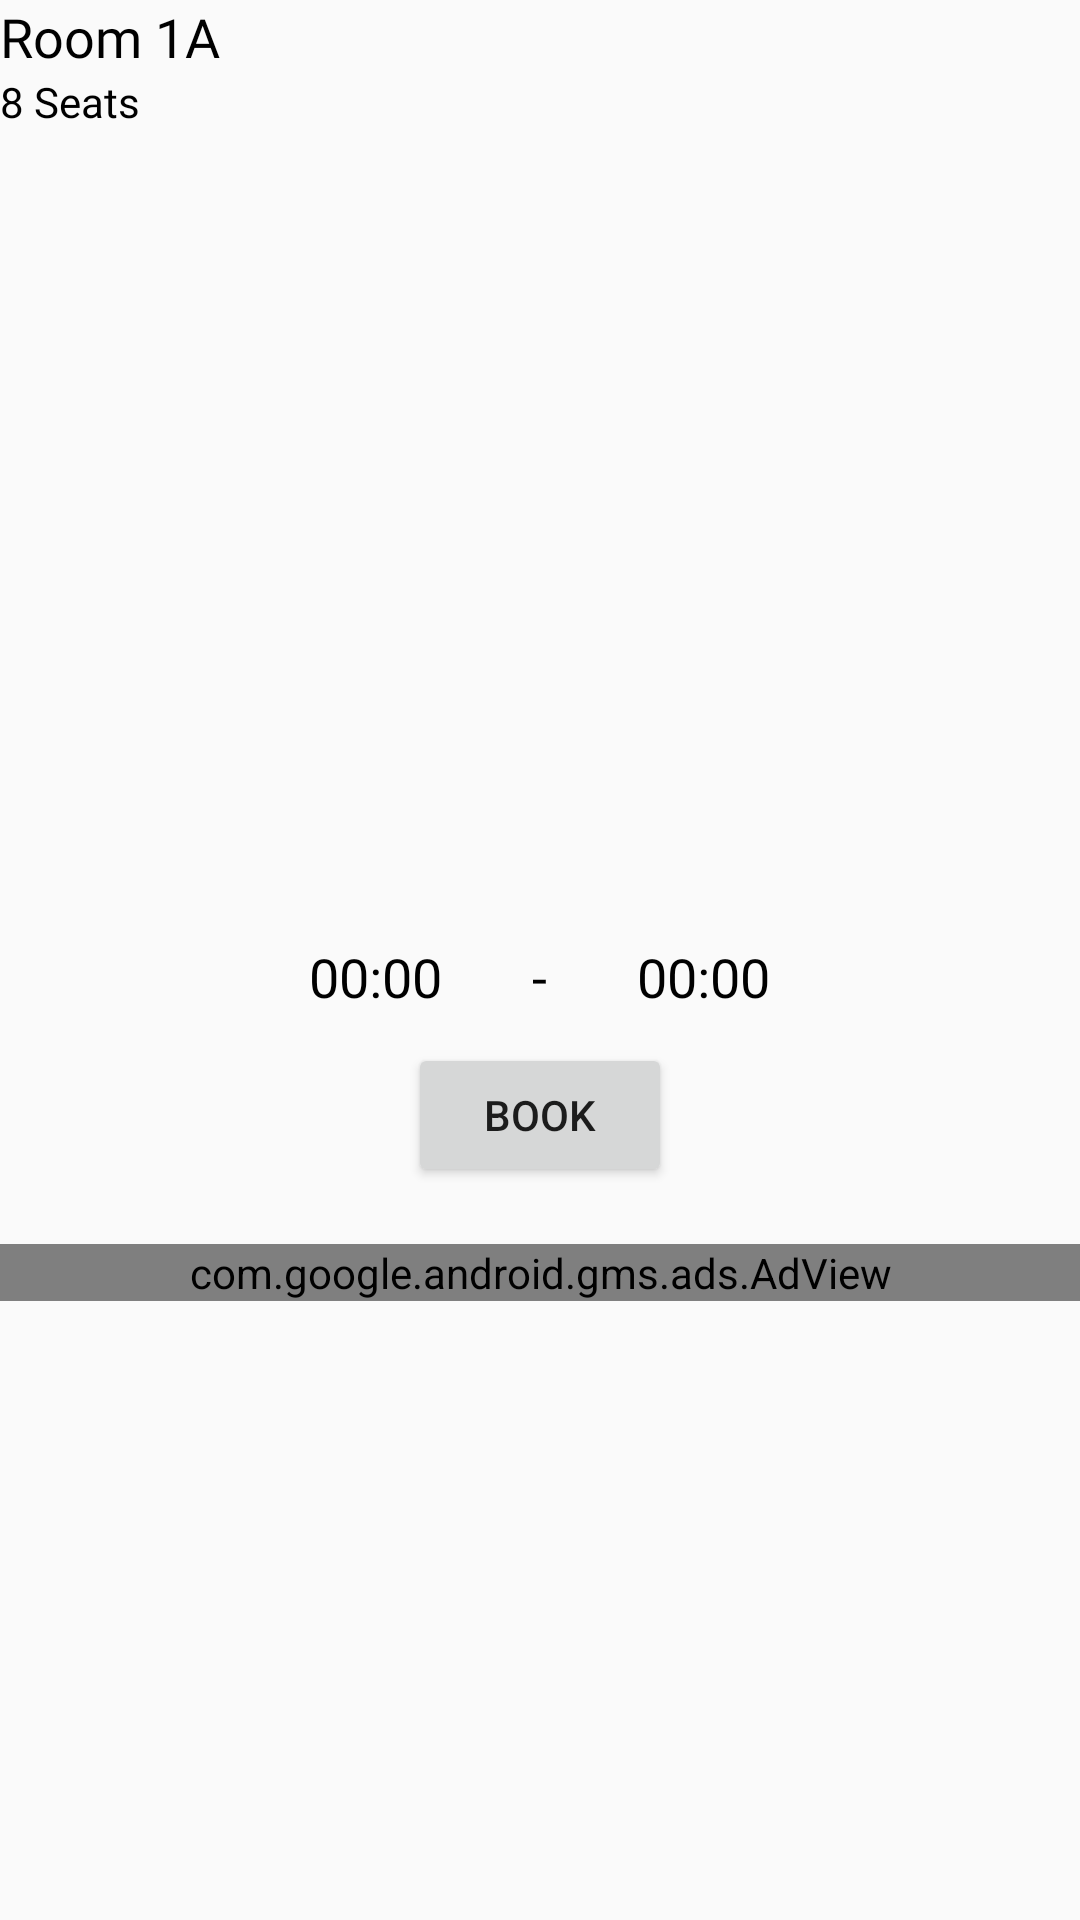

Write the Android layout XML for this screen, with the resource values it uses.
<!-- AndroidManifest.xml: application theme Theme.Design.Light.NoActionBar -->
<!-- res/layout/fragment_room_book.xml -->
<?xml version="1.0" encoding="utf-8"?>
<LinearLayout
    xmlns:android="http://schemas.android.com/apk/res/android"
    xmlns:tools="http://schemas.android.com/tools"
    android:layout_width="match_parent"
    android:layout_height="match_parent"
    android:orientation="vertical"
    android:layout_marginHorizontal="10dp"
    tools:context=".fragments.RoomBookFragment">

    
    <TextView
        android:id="@+id/BookMeetRoomTitle"
        android:layout_width="wrap_content"
        android:layout_height="wrap_content"
        android:fontFamily="@font/caviardreamsbold"
        android:text="Room 1A"
        android:textColor="@color/black"
        android:textSize="18dp" />

    <TextView
        android:id="@+id/BookMeetRoomCap"
        android:layout_width="wrap_content"
        android:layout_height="wrap_content"
        android:fontFamily="@font/caviardreams"
        android:text="8 Seats"
        android:textColor="@color/black"
        android:textSize="14dp" />

    <ImageView
        android:id="@+id/BookMeetRoomImg"
        android:layout_width="600dp"
        android:layout_height="260dp"
        android:layout_gravity="center"
         />

    <LinearLayout
        android:layout_width="match_parent"
        android:layout_height="wrap_content"
        android:orientation="horizontal"
        android:layout_marginVertical="10dp"
        android:gravity="center">
        <TextView
            android:id="@+id/StartTime"
            android:layout_width="wrap_content"
            android:layout_height="wrap_content"
            android:text="00:00"
            android:inputType="time"
            android:layout_marginHorizontal="30dp"
            android:fontFamily="@font/caviardreamsbold"
            android:textColor="@color/black"
            android:textSize="18dp"
            android:clickable="true"
            />
        <TextView
            android:layout_width="wrap_content"
            android:layout_height="wrap_content"
            android:text="-"
            android:fontFamily="@font/caviardreamsbold"
            android:textColor="@color/black"
            android:textSize="18dp"/>
        <TextView
            android:id="@+id/EndTime"
            android:layout_width="wrap_content"
            android:layout_height="wrap_content"
            android:text="00:00"
            android:inputType="time"
            android:layout_marginHorizontal="30dp"
            android:fontFamily="@font/caviardreamsbold"
            android:textColor="@color/black"
            android:textSize="18dp"
            android:clickable="true"
            />
    </LinearLayout>
    <Button
        android:id="@+id/BookBtn"
        android:layout_width="wrap_content"
        android:layout_height="wrap_content"
        android:text="Book"
        android:layout_gravity="center"/>

    
    <TextView
        android:id="@+id/Quotes"
        android:layout_width="match_parent"
        android:layout_height="wrap_content"
        android:layout_gravity="center"/>


    <com.google.android.gms.ads.AdView
        xmlns:ads="http://schemas.android.com/apk/res-auto"
        android:id="@+id/adView"
        android:layout_width="match_parent"
        android:layout_height="wrap_content"
        ads:adSize="BANNER"
        ads:adUnitId="ca-app-pub-3940256099942544/6300978111" />


</LinearLayout>
<!-- resources referenced by this layout -->
<resources>
  <color name="black">#FF000000</color>
</resources>
